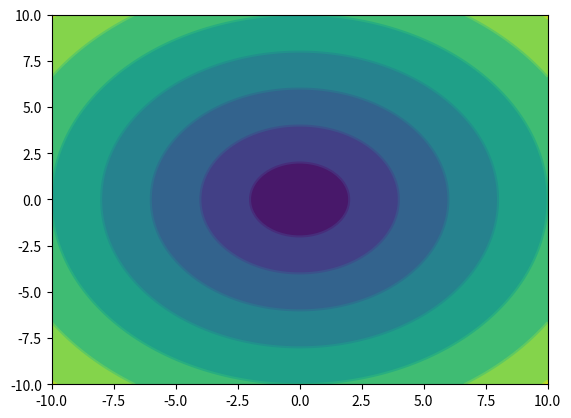

Here is the Python script that generated this plot:
import matplotlib.pyplot as plt
import numpy as np
x=np.linspace(-10,10,100)
y=np.linspace(-10,10,100)
#计算x和y的相交点a
X,Y=np.meshgrid(x,y)
print(X,Y)
# 计算Z的坐标
Z=np.sqrt(X**2+Y**2)
# contour和contourf都是画三维等高线图的，不同点在于contour() 是绘制轮廓线，contourf()会填充轮廓。除非另有说明，否则两个版本的函数是相同的。
plt.contourf(X,Y,Z)
plt.contour(X,Y,Z)
plt.show()

# 颜色越深表示值越小，中间的黑色表示z=0.

